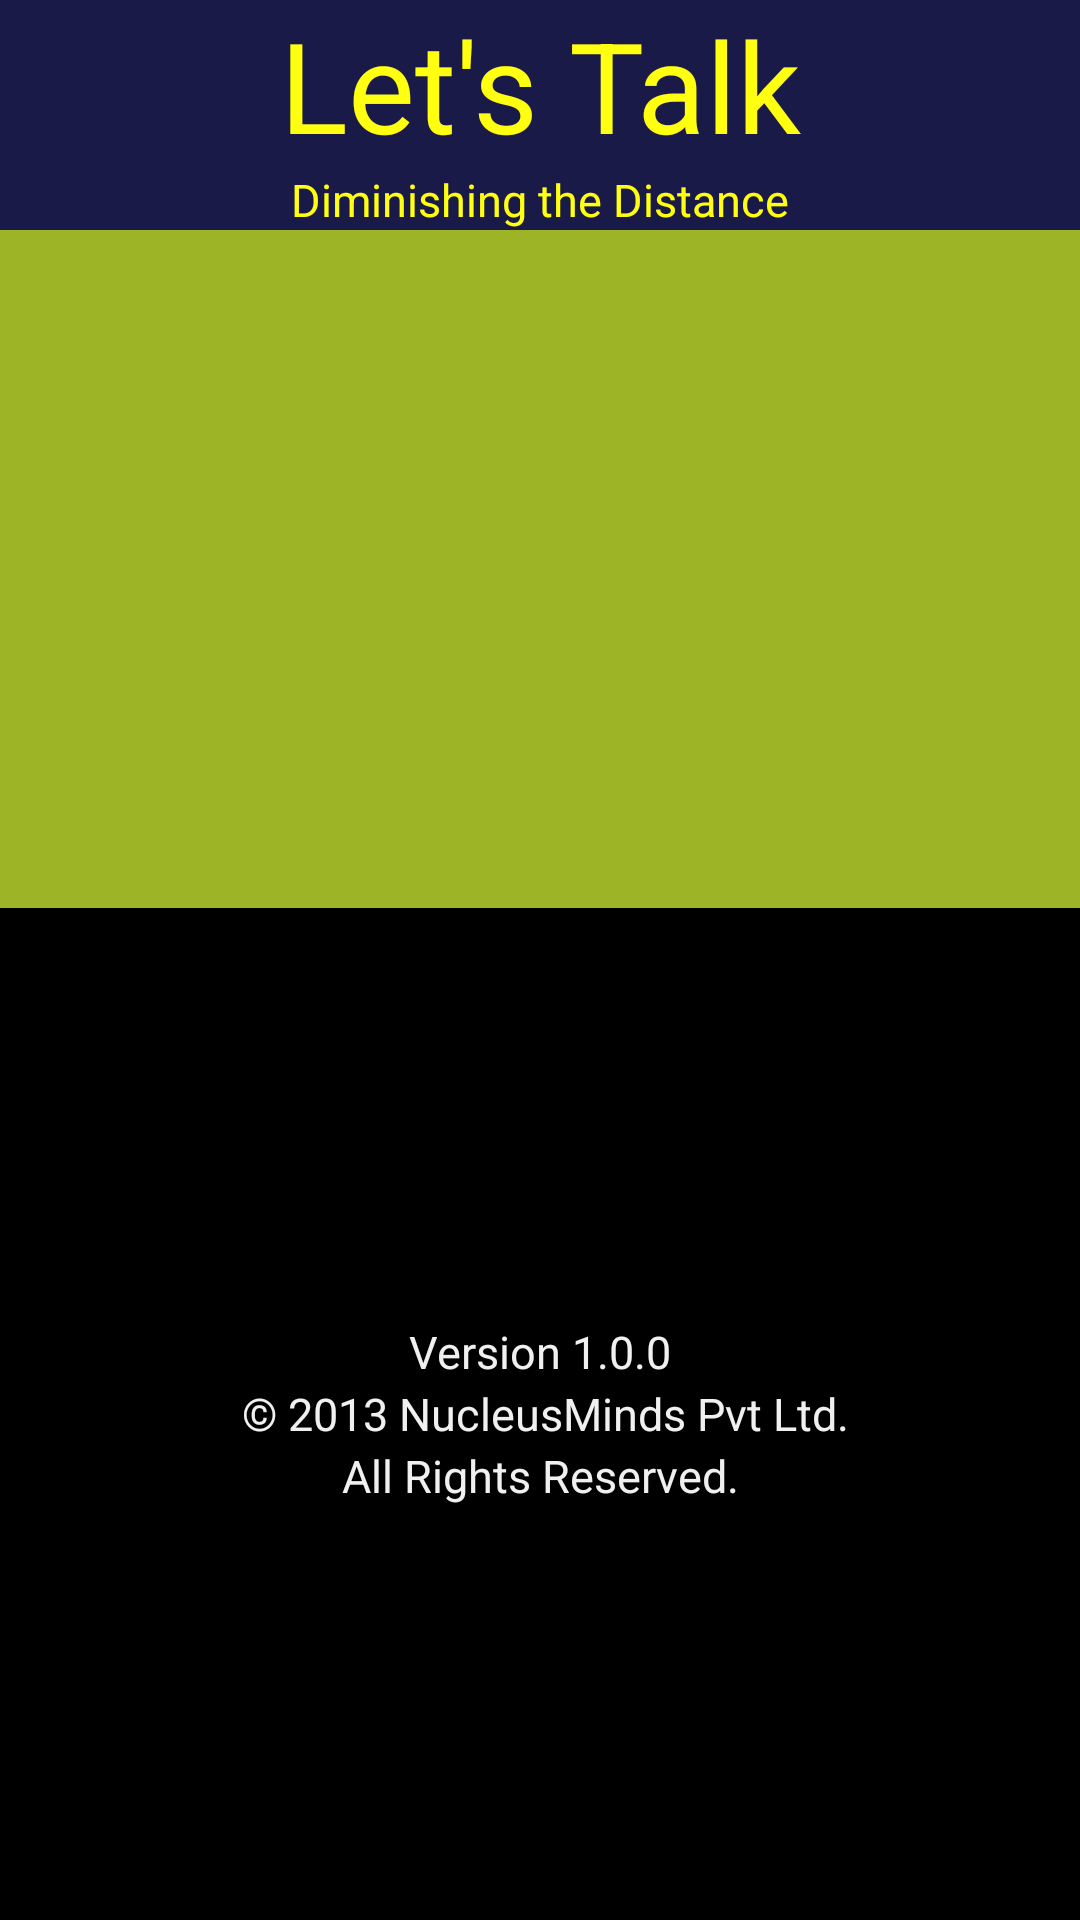

Reconstruct the res/layout file that produces this screen, plus the resources it refers to.
<!-- AndroidManifest.xml: application theme AppTheme -->
<!-- res/layout/activity_main.xml -->
<?xml version="1.0" encoding="utf-8"?>
<LinearLayout xmlns:android="http://schemas.android.com/apk/res/android"
    android:layout_width="match_parent"
    android:layout_height="match_parent"
    android:background="@drawable/green"
    android:orientation="vertical" >

    <TextView
        android:layout_width="match_parent"
        android:layout_height="wrap_content"
        android:layout_gravity="center_vertical|center_horizontal"
        android:background="@color/version_bkgrd"
        android:gravity="center"
        android:text="@string/app_logo_top"
        android:textColor="@color/logo_color"
        android:textSize="@dimen/logo_size" >
    </TextView>

    <TextView
        android:layout_width="match_parent"
        android:layout_height="wrap_content"
        android:background="@color/version_bkgrd"
        android:gravity="top|center"
        android:text="@string/app_logo_bottom"
        android:textColor="@color/logo_color"
        android:textSize="@dimen/logo1_size" >
    </TextView>

    <TableLayout
        android:layout_width="match_parent"
        android:layout_height="226dp"
        android:stretchColumns="*" >

        <TableRow
            android:layout_width="wrap_content"
            android:layout_height="wrap_content"
            android:layout_gravity="center_vertical|center_horizontal" >

            <ImageView
                android:layout_width="wrap_content"
                android:layout_height="wrap_content"
                android:layout_gravity="center_vertical|center_horizontal"
                android:src="@drawable/icon1" >
            </ImageView>
        </TableRow>
    </TableLayout>

    <TextView
        android:layout_width="match_parent"
        android:layout_height="wrap_content"
        android:layout_weight="10"
        android:background="@color/version_bkgrd1"
        android:gravity="center"
        android:lineSpacingExtra="@dimen/version_spacing"
        android:text="@string/app_version_info"
        android:textColor="@color/version_color"
        android:textSize="@dimen/version_size" />

</LinearLayout>
<!-- resources referenced by this layout -->
<resources>
  <color name="logo_color">#FFFF0F</color>
  <color name="version_bkgrd">#1a1a48</color>
  <color name="version_bkgrd1">#000000</color>
  <color name="version_color">#f0f0f0</color>
  <dimen name="logo1_size">15dp</dimen>
  <dimen name="logo_size">42dp</dimen>
  <dimen name="version_size">15dp</dimen>
  <dimen name="version_spacing">3dp</dimen>
  <string name="app_logo_bottom">      Diminishing the Distance</string>
  <string name="app_logo_top">Let\'s Talk</string>
  <string name="app_version_info">Version 1.0.0\n © 2013 NucleusMinds Pvt Ltd.\nAll Rights Reserved.</string>
  <style name="AppTheme" parent="AppBaseTheme">
          
      </style>
  <style name="AppBaseTheme" parent="android:Theme.Light">
          
      </style>
</resources>
